Run: headless pygame with SDL's dummy video driver; simulated clock (each Clock.tick advances the game by its frame time, no real sleeping); random seed 0; keys injected as events and as key.get_pressed() state; no mouse input.
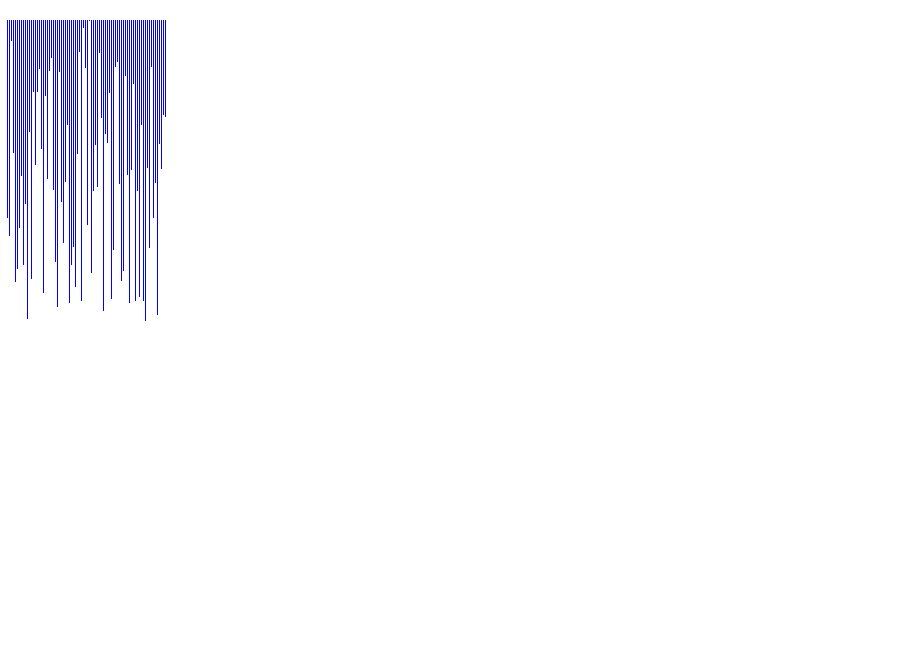
Frame 1 of 4 · flips 1–60 · no input
Frame 2 of 4 · flips 61–180 · tapped SPACE, RETURN · held RIGHT (→), D · screen unchanged from frame 1, image omitted
Frame 3 of 4 · flips 181–300 · held DOWN (↓), S · screen unchanged from frame 2, image omitted
Frame 4 of 4 · flips 301–420 · held LEFT (←), A, UP (↑), W · screen unchanged from frame 3, image omitted

The pygame program that drew these frames:


import pygame, sys, random
from pygame.locals import *


# Init
pygame.init()
# pygame.font.init()

# Font
# myfont = pygame.font.SysFont('Comic Sans MS', 30)

# Window size
width = 900
height = 650


def generateArray():
    size = 80
    array = []

    for i in range(size):
        array.append(random.randint(0, 300))

    return array


def drawScreen(screen, array):
    '''text = myfont.render("Hit [Enter] to start sorting!", False, (0, 0, 0))

    # Pos
    screen.blit(text, (20, 20))'''

    offset = 2

    for i in range(len(array)):
        pygame.draw.line(screen, (0, 0, 255), (5+offset, 20), (5+offset, array[i] + 20), 1)
        offset += 2


def main():
    screen = pygame.display.set_mode((width, height))

    pygame.display.set_caption("SORTING VISUALISER")

    # Game loop
    run = True

    custom_array = generateArray()

    while run:  # main game loop
        screen.fill((255, 255, 255))

        for event in pygame.event.get():
            if event.type == QUIT:
                pygame.quit()
                sys.exit()

        drawScreen(screen, custom_array)
        pygame.display.update()


if __name__ == '__main__':
    main()
